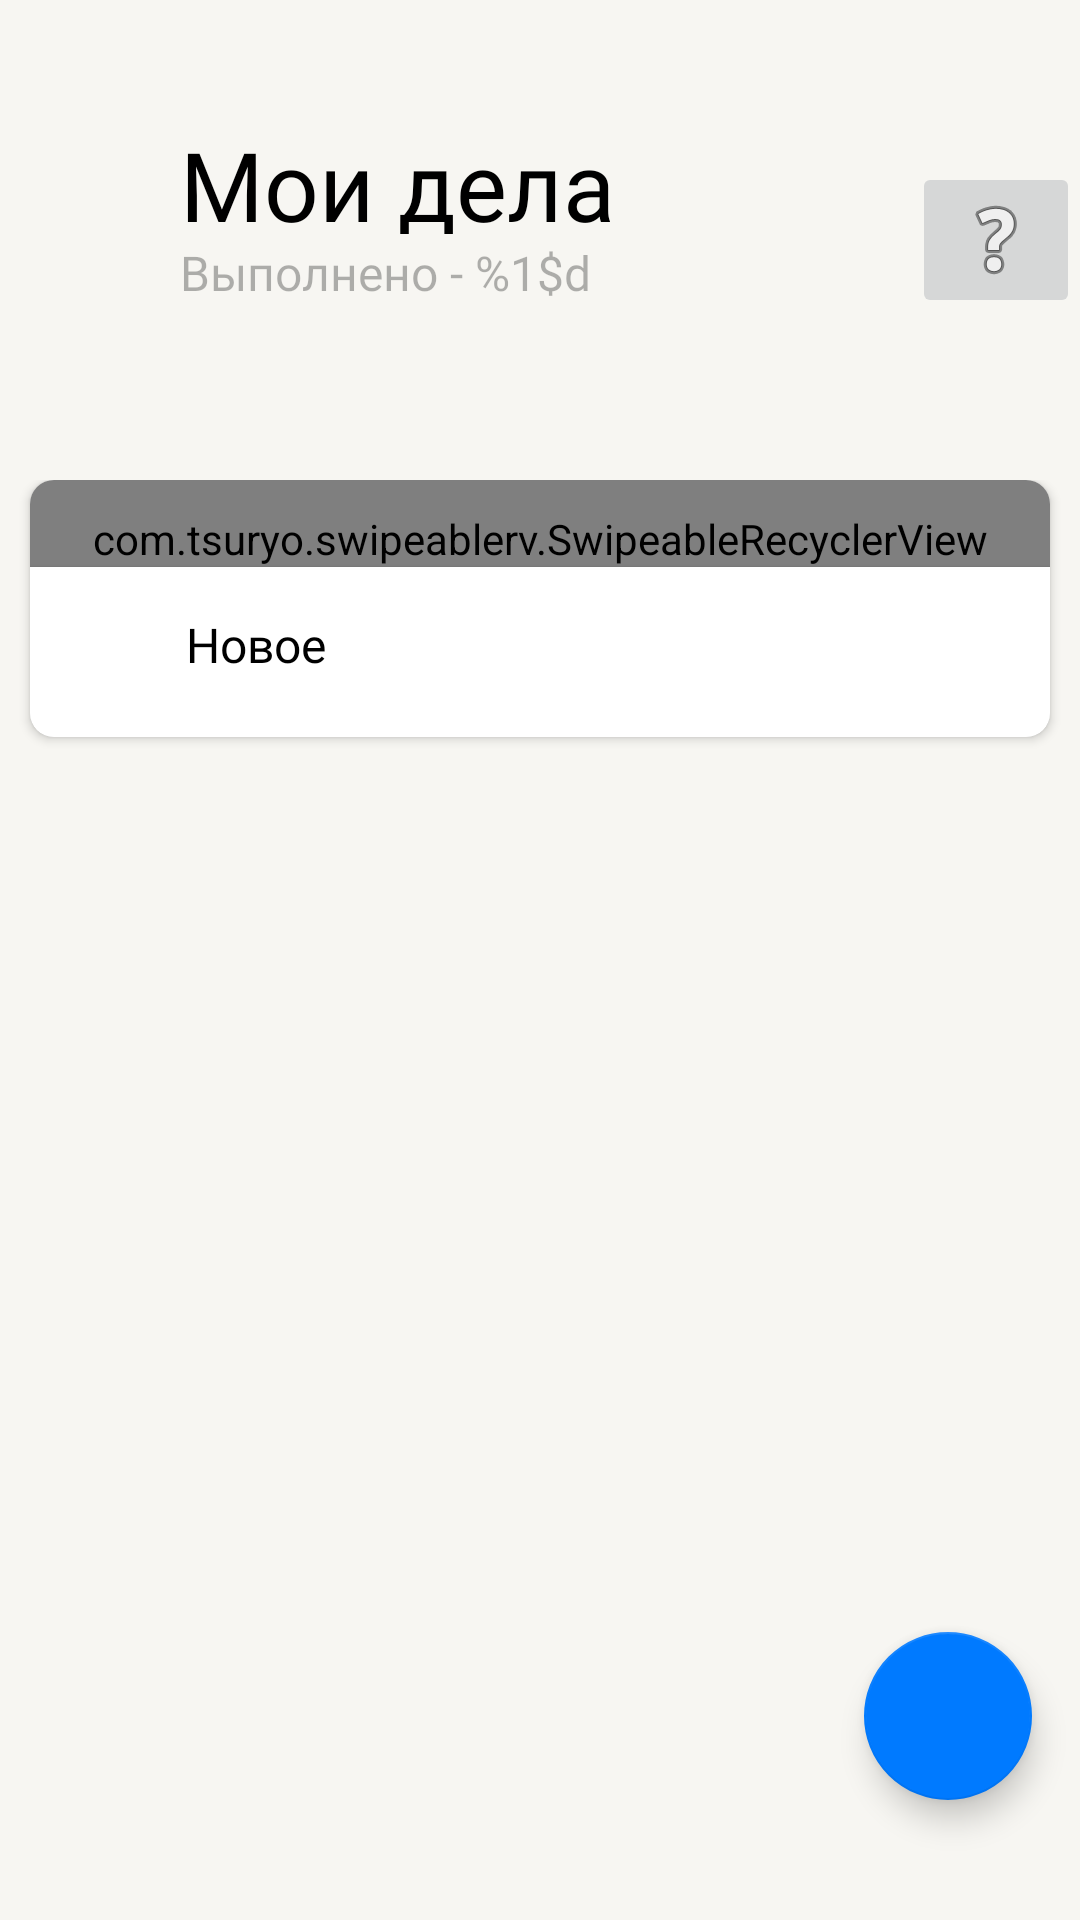

The Android layout XML behind this screen, and the referenced resources:
<!-- AndroidManifest.xml: application theme Theme.ToDoApp -->
<!-- res/layout/fragment_main.xml -->
<?xml version="1.0" encoding="utf-8"?>
<androidx.coordinatorlayout.widget.CoordinatorLayout xmlns:android="http://schemas.android.com/apk/res/android"
    xmlns:tools="http://schemas.android.com/tools"
    android:layout_width="match_parent"
    android:layout_height="match_parent"
    android:fitsSystemWindows="true"

    style="@style/AppBarLayout"
    xmlns:app="http://schemas.android.com/apk/res-auto">


    <com.google.android.material.appbar.AppBarLayout
        android:id="@+id/appbar"
        android:layout_width="match_parent"
        android:layout_height="160dp"

        style="@style/AppBarLayout">
       
        
        

        <com.google.android.material.appbar.CollapsingToolbarLayout
            android:layout_width="match_parent"
            android:layout_height="match_parent"
            style="@style/AppBarLayout"
            app:expandedTitleGravity="bottom"
            app:title="Мои дела"
            app:expandedTitleTextColor="#00FFFFFF"
            app:collapsedTitleTextAppearance="@style/AppBarTitle"
            app:titleCollapseMode="fade"
            app:layout_scrollFlags="scroll|exitUntilCollapsed|snap">


            <com.google.android.material.textview.MaterialTextView
                android:id="@+id/tv_todo"
                android:layout_width="wrap_content"
                android:layout_height="38dp"
                android:layout_marginStart="60dp"
                android:layout_marginTop="40dp"
                android:text="@string/my_todo"
                android:textAppearance="@style/LargeTitle"
                app:layout_constraintStart_toStartOf="parent"
                app:layout_constraintTop_toTopOf="parent" />
            <com.google.android.material.textview.MaterialTextView
                android:id="@+id/tv_done"
                android:layout_width="wrap_content"
                android:layout_height="wrap_content"
                android:layout_marginStart="60dp"
                android:layout_marginTop="80dp"
                android:text="@string/todo_done"
                android:textAppearance="@style/TextViewDone"
                app:layout_constraintStart_toStartOf="parent"
                app:layout_constraintTop_toTopOf="parent" />


            <androidx.appcompat.widget.Toolbar
                android:layout_width="match_parent"
                android:layout_height="?attr/actionBarSize"
                app:layout_collapseMode="parallax" />

        </com.google.android.material.appbar.CollapsingToolbarLayout>

    </com.google.android.material.appbar.AppBarLayout>



    <androidx.core.widget.NestedScrollView
        android:layout_width="match_parent"
        android:layout_height="wrap_content"
        app:layout_behavior="com.google.android.material.appbar.AppBarLayout$ScrollingViewBehavior">

        <androidx.constraintlayout.widget.ConstraintLayout
            android:id="@+id/container"
            android:layout_width="match_parent"
            android:layout_height="match_parent"
            android:fitsSystemWindows="true"
            style="@style/AppBarLayout">

            <com.google.android.material.card.MaterialCardView
                android:layout_width="match_parent"
                android:layout_height="wrap_content"
                android:layout_marginHorizontal="10dp"
                android:layout_marginTop="40dp"
                android:layout_marginBottom="10dp"
                style="@style/CardView"
                app:cardCornerRadius="8dp"
                app:cardElevation="2dp"
                app:layout_constraintBottom_toBottomOf="parent"
                app:layout_constraintEnd_toEndOf="parent"
                app:layout_constraintStart_toStartOf="parent">

                <LinearLayout
                    android:layout_width="match_parent"
                    android:layout_height="match_parent"
                    android:orientation="vertical">
                    <com.tsuryo.swipeablerv.SwipeableRecyclerView
                        android:id="@+id/rv_main"
                        android:layout_width="match_parent"
                        android:layout_height="wrap_content"
                        android:overScrollMode="never"
                        android:paddingTop="10dp"
                        app:leftBgColor="@color/green"
                        app:leftImage="@drawable/ic_check"
                        app:rightBgColor="@color/red"
                        app:rightImage="@drawable/ic_delete"
                        tools:itemCount="2"
                        tools:listitem="@layout/item_todo"/>

                    <com.google.android.material.card.MaterialCardView
                        android:id="@+id/card_add_new"
                        android:layout_width="match_parent"
                        android:layout_height="wrap_content"
                        android:clickable="true"
                        android:focusable="true"
                        app:cardCornerRadius="0dp">

                        <com.google.android.material.textview.MaterialTextView
                            android:id="@+id/tv_msg"
                            android:layout_width="match_parent"
                            android:layout_height="wrap_content"
                            android:paddingHorizontal="52dp"
                            android:paddingVertical="15dp"
                            android:layout_marginBottom="5dp"

                            android:maxLines="3"
                            android:text="@string/add_new_todo"
                            android:textAppearance="@style/TextViewRV"

                            app:layout_constraintTop_toTopOf="parent"/>

                    </com.google.android.material.card.MaterialCardView>

                </LinearLayout>
            </com.google.android.material.card.MaterialCardView>

        </androidx.constraintlayout.widget.ConstraintLayout>
    </androidx.core.widget.NestedScrollView>

    <com.google.android.material.floatingactionbutton.FloatingActionButton
        android:id="@+id/fab_add_todo"
        android:layout_width="56dp"
        android:layout_height="56dp"
        android:layout_marginEnd="16dp"
        android:layout_marginBottom="40dp"
        app:backgroundTint="@color/blue"
        app:elevation="6dp"
        app:tint="@color/white"
        android:scaleType="center"
        android:src="@drawable/ic_add"
        android:layout_gravity="bottom|end"
        app:maxImageSize="14dp"
        android:contentDescription="@string/add_new_todo_description" />

    <ImageButton
        android:id="@+id/btn_settings"
        android:layout_width="wrap_content"
        android:layout_height="wrap_content"
        android:src="@android:drawable/ic_menu_help"
        app:layout_anchor="@+id/appbar"
        app:layout_anchorGravity="end|center" />

</androidx.coordinatorlayout.widget.CoordinatorLayout>
<!-- res/layout/item_todo.xml (included above) -->
<?xml version="1.0" encoding="utf-8"?>
<com.google.android.material.card.MaterialCardView xmlns:android="http://schemas.android.com/apk/res/android" xmlns:app="http://schemas.android.com/apk/res-auto"
    xmlns:tools="http://schemas.android.com/tools"
    android:id="@+id/container"
    android:layout_width="match_parent"
    android:layout_height="wrap_content"
    android:clickable="true"
    android:focusable="true"
    app:cardCornerRadius="0dp"
    style="@style/CardView">
    <androidx.constraintlayout.widget.ConstraintLayout
        android:layout_width="match_parent"
        android:layout_height="match_parent"
        android:paddingVertical="15dp"
        android:paddingHorizontal="20dp">

        <com.google.android.material.checkbox.MaterialCheckBox
            android:id="@+id/checkbox_done"
            android:layout_width="20dp"
            android:layout_height="20dp"
            app:checkedState="unchecked"
            android:theme="@style/ThemeOverlay.App.CheckBox"
            app:layout_constraintBottom_toBottomOf="@+id/ll_msg"
            app:layout_constraintStart_toStartOf="parent"
            app:layout_constraintTop_toTopOf="@+id/ll_msg" />

        <LinearLayout
            android:id="@+id/ll_msg"
            android:layout_width="match_parent"
            android:layout_height="wrap_content"
            android:orientation="horizontal"
            android:layout_marginStart="35dp"
            android:layout_marginEnd="35dp"
            app:layout_constraintEnd_toStartOf="@+id/iv_info"
            app:layout_constraintStart_toEndOf="@+id/checkbox_done"
            app:layout_constraintTop_toTopOf="parent">

            <ImageView
                android:id="@+id/iv_priority"
                android:visibility="gone"
                android:layout_width="wrap_content"
                android:layout_height="match_parent"
                android:layout_marginEnd="5dp"
                android:src="@drawable/ic_low_priority"
                tools:ignore="ContentDescription" />
            <com.google.android.material.textview.MaterialTextView
                android:id="@+id/tv_msg"
                android:layout_width="match_parent"
                android:layout_height="wrap_content"
                android:maxLines="3"
                android:text="@string/add_new_todo"
                android:ellipsize="end"
                android:textAppearance="@style/TextViewRV" />
        </LinearLayout>
        <ImageView
            android:id="@+id/iv_info"
            android:layout_width="20dp"
            android:layout_height="20dp"
            android:src="@drawable/ic_info"
            app:layout_constraintBottom_toBottomOf="@+id/ll_msg"
            app:layout_constraintEnd_toEndOf="parent"
            app:layout_constraintTop_toTopOf="@+id/ll_msg"
            app:tint="@color/label_tertiary"
            tools:ignore="ContentDescription" />

        <com.google.android.material.textview.MaterialTextView
            android:id="@+id/tv_date"
            android:visibility="visible"
            android:layout_width="match_parent"
            android:layout_height="wrap_content"
            android:layout_marginStart="35dp"
            android:layout_marginEnd="35dp"
            android:layout_marginTop="5dp"
            android:maxLines="3"
            android:text="@string/date"
            android:textAppearance="@style/TextViewSmallRV"
            app:layout_constraintEnd_toStartOf="@+id/iv_info"
            app:layout_constraintStart_toEndOf="@+id/checkbox_done"
            app:layout_constraintTop_toBottomOf="@+id/ll_msg" />



    </androidx.constraintlayout.widget.ConstraintLayout>
</com.google.android.material.card.MaterialCardView>
<!-- resources referenced by this layout -->
<resources>
  <color name="back_primary">#F7F6F2</color>
  <color name="blue">#007AFF</color>
  <color name="green">#34C759</color>
  <color name="label_tertiary">#4D000000</color>
  <color name="red">#FF3B30</color>
  <color name="white">#FFFFFFFF</color>
  <string name="add_new_todo">Новое</string>
  <string name="add_new_todo_description">Добавить новую задачу</string>
  <string name="date">%1$d.%2$d.%3$d</string>
  <string name="my_todo">Мои дела</string>
  <string name="todo_done">Выполнено - %1$d</string>
  <style name="AppBarLayout" parent="Widget.Design.AppBarLayout">
          <item name="android:background">@color/back_primary</item>
      </style>
  <style name="AppBarTitle">
          <item name="android:fontFamily">@font/roboto_bold</item>
          <item name="android:textSize">20sp</item>
          <item name="android:textColor">@color/label_primary</item>
      </style>
  <style name="CardView"> parent="Widget.MaterialComponents.CardView"&gt;
          <item name="cardBackgroundColor">@color/back_secondary</item>
      </style>
  <style name="LargeTitle">
          <item name="android:fontFamily">@font/roboto_bold</item>
          <item name="android:textSize">32sp</item>
          <item name="android:textColor">@color/label_primary</item>
      </style>
  <style name="TextViewDone">
          <item name="android:fontFamily">@font/roboto_regular</item>
          <item name="android:textSize">16sp</item>
          <item name="android:textColor">@color/label_tertiary</item>
      </style>
  <style name="TextViewRV">
          <item name="android:fontFamily">@font/roboto_regular</item>
          <item name="android:textSize">16sp</item>
          <item name="android:textColor">@color/label_primary</item>
      </style>
  <style name="TextViewSmallRV">
          <item name="android:fontFamily">@font/roboto_regular</item>
          <item name="android:textSize">14sp</item>
          <item name="android:textColor">@color/label_tertiary</item>
      </style>
  <style name="ThemeOverlay.App.CheckBox" parent="">
          <item name="colorOnSurface">@color/support_separator</item>
          <item name="colorSecondary">@color/green</item>
          <item name="colorError">@color/red</item>
          <item name="colorOnErrorContainer">#A1FF3B30</item>
      </style>
  <style name="Theme.ToDoApp" parent="Theme.MaterialComponents.Light.NoActionBar">
          
          <item name="colorPrimary">@color/blue</item>
          <item name="colorPrimaryVariant">@color/purple_700</item>
          <item name="colorOnPrimary">@color/white</item>
          
          <item name="colorSecondary">@color/blue</item>
          <item name="colorSecondaryVariant">@color/teal_700</item>
          <item name="colorOnSecondary">@color/black</item>
          
          <item name="android:statusBarColor">@color/back_primary</item>
          <item name="statusBarScrim">@color/label_primary</item>
          <item name="android:windowLightStatusBar">true</item>
          
      </style>
  <color name="label_primary">#000000</color>
  <color name="back_secondary">#FFFFFF</color>
  <color name="support_separator">#33000000</color>
  <color name="purple_700">#FF3700B3</color>
  <color name="teal_700">#FF018786</color>
  <color name="black">#FF000000</color>
</resources>
